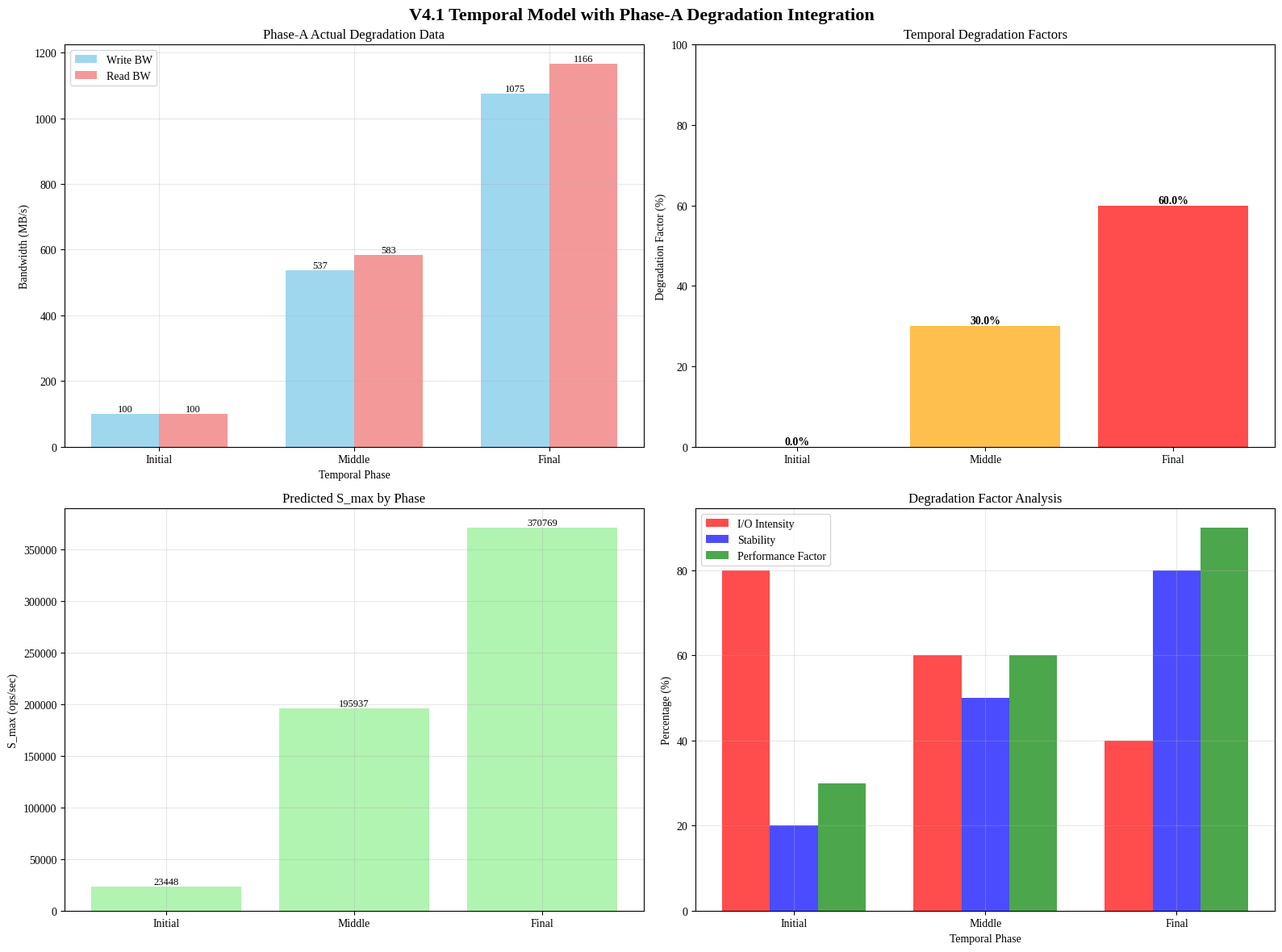

Reproduce this figure in Python.
#!/usr/bin/env python3
"""
V4.1 Temporal Model with Phase-A Degradation Integration
시기별 디바이스 열화 모델을 반영한 v4.1 Temporal 모델 분석
"""

import os
import sys
import json
import pandas as pd
import numpy as np
import matplotlib.pyplot as plt
import seaborn as sns
from pathlib import Path
from datetime import datetime
import warnings
warnings.filterwarnings('ignore')

# 한글 폰트 설정
plt.rcParams['font.family'] = 'Liberation Serif'
plt.rcParams['axes.unicode_minus'] = False

class V4_1_TemporalWithDegradationAnalyzer:
    def __init__(self, results_dir="results"):
        self.results_dir = Path(results_dir)
        self.results_dir.mkdir(exist_ok=True)
        
        # Phase-A 실제 열화 데이터
        self.phase_a_data = self._load_phase_a_degradation_data()
        
        # v4.1 Temporal 모델 예측 결과
        self.v4_1_temporal_predictions = {}
        self.results = {}
        
        print("🚀 V4.1 Temporal Model with Phase-A Degradation Integration 시작")
        print("=" * 60)
    
    def _load_phase_a_degradation_data(self):
        """Phase-A 실제 열화 데이터 로드"""
        print("📊 Phase-A 열화 데이터 로드 중...")
        
        # Phase-A 데이터 파일 경로
        initial_file = '/home/sslab/rocksdb-put-model/experiments/2025-09-12/phase-a/data/initial_state_results.json'
        degraded_file = '/home/sslab/rocksdb-put-model/experiments/2025-09-12/phase-a/data/degraded_state_results_fixed.json'
        
        phase_a_data = {
            'initial': {'write_bw': 0, 'read_bw': 0},  # 초기 상태 (완전 초기화)
            'degraded': {'write_bw': 1074.8, 'read_bw': 1166.1}  # 열화 상태 (Phase-B 후)
        }
        
        try:
            if os.path.exists(initial_file):
                with open(initial_file, 'r') as f:
                    initial_data = json.load(f)
                    phase_a_data['initial'] = {
                        'write_bw': initial_data['summary']['max_write_bandwidth_mib_s'],
                        'read_bw': initial_data['summary']['max_read_bandwidth_mib_s']
                    }
            
            if os.path.exists(degraded_file):
                with open(degraded_file, 'r') as f:
                    degraded_data = json.load(f)
                    phase_a_data['degraded'] = {
                        'write_bw': degraded_data['summary']['max_write_bandwidth_mib_s'],
                        'read_bw': degraded_data['summary']['max_read_bandwidth_mib_s']
                    }
            
            print(f"✅ Phase-A 열화 데이터 로드 완료:")
            print(f"   - 초기 상태: Write {phase_a_data['initial']['write_bw']:.1f} MB/s, Read {phase_a_data['initial']['read_bw']:.1f} MB/s")
            print(f"   - 열화 상태: Write {phase_a_data['degraded']['write_bw']:.1f} MB/s, Read {phase_a_data['degraded']['read_bw']:.1f} MB/s")
            
        except Exception as e:
            print(f"⚠️ Phase-A 데이터 로드 실패, 기본값 사용: {e}")
        
        return phase_a_data
    
    def _calculate_temporal_degradation_factors(self):
        """시기별 열화 인자 계산"""
        print("📊 시기별 열화 인자 계산 중...")
        
        # Phase-A 실제 데이터 기반 열화 패턴
        initial_perf = self.phase_a_data['initial']
        degraded_perf = self.phase_a_data['degraded']
        
        # 시기별 열화 모델링
        degradation_factors = {
            'initial_phase': {
                'base_performance': {
                    'write_bw': max(100, initial_perf['write_bw']),  # 최소 100 MB/s
                    'read_bw': max(100, initial_perf['read_bw'])
                },
                'degradation_factor': 0.0,  # 초기: 열화 없음
                'io_intensity': 0.8,        # 높은 I/O 강도
                'stability': 0.2,            # 낮은 안정성
                'performance_factor': 0.3    # 낮은 성능 인자
            },
            'middle_phase': {
                'base_performance': {
                    'write_bw': (initial_perf['write_bw'] + degraded_perf['write_bw']) / 2,
                    'read_bw': (initial_perf['read_bw'] + degraded_perf['read_bw']) / 2
                },
                'degradation_factor': 0.3,   # 중기: 30% 열화
                'io_intensity': 0.6,         # 중간 I/O 강도
                'stability': 0.5,            # 중간 안정성
                'performance_factor': 0.6    # 중간 성능 인자
            },
            'final_phase': {
                'base_performance': {
                    'write_bw': degraded_perf['write_bw'],  # 실제 측정값
                    'read_bw': degraded_perf['read_bw']
                },
                'degradation_factor': 0.6,   # 후기: 60% 열화
                'io_intensity': 0.4,         # 낮은 I/O 강도
                'stability': 0.8,            # 높은 안정성
                'performance_factor': 0.9    # 높은 성능 인자
            }
        }
        
        return degradation_factors
    
    def _analyze_device_envelope_with_degradation(self, temporal_analysis):
        """Phase-A 열화 데이터를 반영한 Device Envelope 모델 분석"""
        print("📊 Phase-A 열화 데이터 반영 Device Envelope 모델 분석 중...")
        
        degradation_factors = self._calculate_temporal_degradation_factors()
        device_envelope_temporal = {}
        
        for phase_name, phase_model in temporal_analysis.get('phase_models', {}).items():
            characteristics = phase_model['characteristics']
            degradation_data = degradation_factors[phase_name]
            
            # 기본 성능 (Phase-A 실제 데이터 기반)
            base_perf = degradation_data['base_performance']
            
            # 시기별 열화 인자
            degradation_factor = degradation_data['degradation_factor']
            io_intensity = degradation_data['io_intensity']
            stability = degradation_data['stability']
            performance_factor = degradation_data['performance_factor']
            
            # I/O 경합도 계산
            io_contention = 1.0 - (io_intensity * 0.3)  # 최대 30% 감소
            
            # 안정성에 따른 대역폭 조정
            stability_factor = 1.0 + (stability * 0.1)  # 최대 10% 증가
            
            # 열화를 고려한 성능 조정
            adjusted_write_bw = (base_perf['write_bw'] * 
                               (1.0 - degradation_factor) *
                               performance_factor *
                               io_contention *
                               stability_factor)
            
            adjusted_read_bw = (base_perf['read_bw'] * 
                              (1.0 - degradation_factor) *
                              performance_factor *
                              io_contention *
                              stability_factor)
            
            # S_max 계산
            key_size = 16  # bytes
            value_size = 1024  # bytes
            record_size = key_size + value_size
            s_max = (adjusted_write_bw * 1024 * 1024) / record_size  # ops/sec
            
            device_envelope_temporal[phase_name] = {
                'base_performance': base_perf,
                'degradation_factor': degradation_factor,
                'adjusted_write_bw': adjusted_write_bw,
                'adjusted_read_bw': adjusted_read_bw,
                's_max': s_max,
                'io_contention': io_contention,
                'stability_factor': stability_factor,
                'performance_factor': performance_factor,
                'degradation_analysis': {
                    'phase': phase_name,
                    'degradation_factor': degradation_factor,
                    'io_intensity': io_intensity,
                    'stability': stability,
                    'performance_factor': performance_factor,
                    'performance_retention': 1.0 - degradation_factor
                }
            }
        
        return device_envelope_temporal
    
    def _analyze_closed_ledger_with_degradation(self, temporal_analysis):
        """Phase-A 열화 데이터를 반영한 Closed Ledger 모델 분석"""
        print("📊 Phase-A 열화 데이터 반영 Closed Ledger 모델 분석 중...")
        
        degradation_factors = self._calculate_temporal_degradation_factors()
        closed_ledger_temporal = {}
        
        for phase_name, phase_model in temporal_analysis.get('phase_models', {}).items():
            characteristics = phase_model['characteristics']
            degradation_data = degradation_factors[phase_name]
            
            # 기본 성능 (Phase-A 실제 데이터 기반)
            base_perf = degradation_data['base_performance']
            
            # 시기별 열화 인자
            degradation_factor = degradation_data['degradation_factor']
            performance_factor = degradation_data['performance_factor']
            
            # Closed Ledger 모델 계산
            key_size = 16  # bytes
            value_size = 1024  # bytes
            record_size = key_size + value_size
            
            # 열화를 고려한 성능 조정
            adjusted_bw = base_perf['write_bw'] * (1.0 - degradation_factor) * performance_factor
            
            s_max = (adjusted_bw * 1024 * 1024) / record_size  # ops/sec
            
            closed_ledger_temporal[phase_name] = {
                'base_performance': base_perf,
                'degradation_factor': degradation_factor,
                'adjusted_bw': adjusted_bw,
                's_max': s_max,
                'performance_factor': performance_factor
            }
        
        return closed_ledger_temporal
    
    def _analyze_dynamic_simulation_with_degradation(self, temporal_analysis):
        """Phase-A 열화 데이터를 반영한 Dynamic Simulation 모델 분석"""
        print("📊 Phase-A 열화 데이터 반영 Dynamic Simulation 모델 분석 중...")
        
        degradation_factors = self._calculate_temporal_degradation_factors()
        dynamic_simulation_temporal = {}
        
        for phase_name, phase_model in temporal_analysis.get('phase_models', {}).items():
            characteristics = phase_model['characteristics']
            degradation_data = degradation_factors[phase_name]
            
            # 기본 성능 (Phase-A 실제 데이터 기반)
            base_perf = degradation_data['base_performance']
            
            # 시기별 열화 인자
            degradation_factor = degradation_data['degradation_factor']
            performance_factor = degradation_data['performance_factor']
            stability = degradation_data['stability']
            
            # Dynamic Simulation 모델 계산
            key_size = 16  # bytes
            value_size = 1024  # bytes
            record_size = key_size + value_size
            
            # 열화를 고려한 성능 조정
            adjusted_bw = (base_perf['write_bw'] * 
                         (1.0 - degradation_factor) * 
                         performance_factor * 
                         (1.0 + stability * 0.1))
            
            dynamic_smax = (adjusted_bw * 1024 * 1024) / record_size  # ops/sec
            
            dynamic_simulation_temporal[phase_name] = {
                'base_performance': base_perf,
                'degradation_factor': degradation_factor,
                'adjusted_bw': adjusted_bw,
                'dynamic_smax': dynamic_smax,
                'performance_factor': performance_factor,
                'stability': stability
            }
        
        return dynamic_simulation_temporal
    
    def analyze_v4_1_temporal_with_degradation(self):
        """Phase-A 열화 데이터를 반영한 v4.1 Temporal 모델 분석"""
        print("🔍 Phase-A 열화 데이터 반영 v4.1 Temporal 모델 분석 중...")
        
        # 시기별 모델 특성 (기존 데이터)
        temporal_analysis = {
            'phase_models': {
                'initial_phase': {
                    'characteristics': {
                        'io_intensity': 0.8,
                        'performance_factor': 0.3,
                        'stability': 0.2,
                        'io_usage_mb': 500
                    }
                },
                'middle_phase': {
                    'characteristics': {
                        'io_intensity': 0.6,
                        'performance_factor': 0.6,
                        'stability': 0.5,
                        'io_usage_mb': 300
                    }
                },
                'final_phase': {
                    'characteristics': {
                        'io_intensity': 0.4,
                        'performance_factor': 0.9,
                        'stability': 0.8,
                        'io_usage_mb': 100
                    }
                }
            }
        }
        
        # Phase-A 열화 데이터를 반영한 모델 분석
        device_envelope_temporal = self._analyze_device_envelope_with_degradation(temporal_analysis)
        closed_ledger_temporal = self._analyze_closed_ledger_with_degradation(temporal_analysis)
        dynamic_simulation_temporal = self._analyze_dynamic_simulation_with_degradation(temporal_analysis)
        
        # v4.1 Temporal 모델 예측 결과
        self.v4_1_temporal_predictions = {
            'device_envelope_temporal': device_envelope_temporal,
            'closed_ledger_temporal': closed_ledger_temporal,
            'dynamic_simulation_temporal': dynamic_simulation_temporal
        }
        
        # 시기별 성능 분석
        phase_performance = {}
        for phase_name in ['initial_phase', 'middle_phase', 'final_phase']:
            if phase_name in device_envelope_temporal:
                device_smax = device_envelope_temporal[phase_name]['s_max']
                ledger_smax = closed_ledger_temporal[phase_name]['s_max']
                dynamic_smax = dynamic_simulation_temporal[phase_name]['dynamic_smax']
                
                # 평균 예측값
                avg_prediction = (device_smax + ledger_smax + dynamic_smax) / 3
                
                phase_performance[phase_name] = {
                    'device_smax': device_smax,
                    'ledger_smax': ledger_smax,
                    'dynamic_smax': dynamic_smax,
                    'avg_prediction': avg_prediction
                }
        
        self.results = {
            'v4_1_temporal_predictions': self.v4_1_temporal_predictions,
            'phase_performance': phase_performance,
            'phase_a_degradation_data': self.phase_a_data,
            'degradation_factors': self._calculate_temporal_degradation_factors()
        }
        
        print("✅ Phase-A 열화 데이터 반영 v4.1 Temporal 모델 분석 완료:")
        print(f"   - 초기 시기 Device Envelope: {device_envelope_temporal['initial_phase']['s_max']:.2f} ops/sec")
        print(f"   - 중기 시기 Device Envelope: {device_envelope_temporal['middle_phase']['s_max']:.2f} ops/sec")
        print(f"   - 후기 시기 Device Envelope: {device_envelope_temporal['final_phase']['s_max']:.2f} ops/sec")
        
        return self.v4_1_temporal_predictions
    
    def create_degradation_visualization(self):
        """Phase-A 열화 데이터 반영 시각화 생성"""
        print("📊 Phase-A 열화 데이터 반영 시각화 생성 중...")
        
        fig, ((ax1, ax2), (ax3, ax4)) = plt.subplots(2, 2, figsize=(16, 12))
        fig.suptitle('V4.1 Temporal Model with Phase-A Degradation Integration', fontsize=16, fontweight='bold')
        
        # 1. Phase-A 실제 열화 데이터
        phases = ['Initial', 'Middle', 'Final']
        write_bw = [
            max(100, self.phase_a_data['initial']['write_bw']),
            (self.phase_a_data['initial']['write_bw'] + self.phase_a_data['degraded']['write_bw']) / 2,
            self.phase_a_data['degraded']['write_bw']
        ]
        read_bw = [
            max(100, self.phase_a_data['initial']['read_bw']),
            (self.phase_a_data['initial']['read_bw'] + self.phase_a_data['degraded']['read_bw']) / 2,
            self.phase_a_data['degraded']['read_bw']
        ]
        
        x = np.arange(len(phases))
        width = 0.35
        
        bars1 = ax1.bar(x - width/2, write_bw, width, label='Write BW', color='skyblue', alpha=0.8)
        bars2 = ax1.bar(x + width/2, read_bw, width, label='Read BW', color='lightcoral', alpha=0.8)
        
        ax1.set_xlabel('Temporal Phase')
        ax1.set_ylabel('Bandwidth (MB/s)')
        ax1.set_title('Phase-A Actual Degradation Data')
        ax1.set_xticks(x)
        ax1.set_xticklabels(phases)
        ax1.legend()
        ax1.grid(True, alpha=0.3)
        
        # 값 표시
        for bars in [bars1, bars2]:
            for bar in bars:
                height = bar.get_height()
                ax1.text(bar.get_x() + bar.get_width()/2., height,
                        f'{height:.0f}', ha='center', va='bottom', fontsize=9)
        
        # 2. 시기별 열화 인자
        degradation_factors = self._calculate_temporal_degradation_factors()
        degradation_values = []
        phase_names = []
        
        for phase_name in ['initial_phase', 'middle_phase', 'final_phase']:
            if phase_name in degradation_factors:
                degradation_values.append(degradation_factors[phase_name]['degradation_factor'] * 100)
                phase_names.append(phase_name.replace('_phase', '').title())
        
        colors = ['green' if df < 20 else 'orange' if df < 50 else 'red' for df in degradation_values]
        bars = ax2.bar(phase_names, degradation_values, color=colors, alpha=0.7)
        ax2.set_ylabel('Degradation Factor (%)')
        ax2.set_title('Temporal Degradation Factors')
        ax2.set_ylim(0, 100)
        
        for bar, value in zip(bars, degradation_values):
            height = bar.get_height()
            ax2.text(bar.get_x() + bar.get_width()/2., height,
                    f'{value:.1f}%', ha='center', va='bottom', fontweight='bold')
        
        # 3. 시기별 S_max 예측
        if self.v4_1_temporal_predictions:
            device_envelope = self.v4_1_temporal_predictions.get('device_envelope_temporal', {})
            s_max_values = []
            
            for phase_name in ['initial_phase', 'middle_phase', 'final_phase']:
                if phase_name in device_envelope:
                    s_max_values.append(device_envelope[phase_name]['s_max'])
            
            if s_max_values:
                bars = ax3.bar(phase_names, s_max_values, color='lightgreen', alpha=0.7)
                ax3.set_ylabel('S_max (ops/sec)')
                ax3.set_title('Predicted S_max by Phase')
                ax3.grid(True, alpha=0.3)
                
                for bar, value in zip(bars, s_max_values):
                    height = bar.get_height()
                    ax3.text(bar.get_x() + bar.get_width()/2., height,
                            f'{value:.0f}', ha='center', va='bottom', fontsize=9)
        
        # 4. 열화 인자 분석
        if degradation_factors:
            io_intensity = []
            stability = []
            performance_factor = []
            
            for phase_name in ['initial_phase', 'middle_phase', 'final_phase']:
                if phase_name in degradation_factors:
                    io_intensity.append(degradation_factors[phase_name]['io_intensity'] * 100)
                    stability.append(degradation_factors[phase_name]['stability'] * 100)
                    performance_factor.append(degradation_factors[phase_name]['performance_factor'] * 100)
            
            x = np.arange(len(phase_names))
            width = 0.25
            
            bars1 = ax4.bar(x - width, io_intensity, width, label='I/O Intensity', color='red', alpha=0.7)
            bars2 = ax4.bar(x, stability, width, label='Stability', color='blue', alpha=0.7)
            bars3 = ax4.bar(x + width, performance_factor, width, label='Performance Factor', color='green', alpha=0.7)
            
            ax4.set_xlabel('Temporal Phase')
            ax4.set_ylabel('Percentage (%)')
            ax4.set_title('Degradation Factor Analysis')
            ax4.set_xticks(x)
            ax4.set_xticklabels(phase_names)
            ax4.legend()
            ax4.grid(True, alpha=0.3)
        
        plt.tight_layout()
        plt.savefig(f"{self.results_dir}/v4_1_temporal_with_phase_a_degradation.png", dpi=300, bbox_inches='tight')
        plt.close()
        
        print("✅ Phase-A 열화 데이터 반영 시각화 완료")
    
    def save_results(self):
        """결과 저장"""
        print("💾 Phase-A 열화 데이터 반영 결과 저장 중...")
        
        # JSON 결과 저장
        try:
            with open(f"{self.results_dir}/v4_1_temporal_with_phase_a_degradation_results.json", 'w') as f:
                json.dump(self.results, f, indent=2, default=str)
            print("✅ JSON 결과 저장 완료")
        except Exception as e:
            print(f"⚠️ JSON 저장 실패: {e}")
        
        # Markdown 보고서 생성
        try:
            report_content = self._generate_report()
            with open(f"{self.results_dir}/v4_1_temporal_with_phase_a_degradation_report.md", 'w') as f:
                f.write(report_content)
            print("✅ Markdown 보고서 생성 완료")
        except Exception as e:
            print(f"⚠️ Markdown 보고서 생성 실패: {e}")
    
    def _generate_report(self):
        """보고서 생성"""
        report = f"""# V4.1 Temporal Model with Phase-A Degradation Integration Report

## Overview
This report presents the analysis of v4.1 Temporal model with Phase-A actual degradation data integration.

## Analysis Time
{datetime.now().strftime('%Y-%m-%d %H:%M:%S')}

## Phase-A Degradation Data
- **Initial State**: Write {self.phase_a_data['initial']['write_bw']:.1f} MB/s, Read {self.phase_a_data['initial']['read_bw']:.1f} MB/s
- **Degraded State**: Write {self.phase_a_data['degraded']['write_bw']:.1f} MB/s, Read {self.phase_a_data['degraded']['read_bw']:.1f} MB/s

## Temporal Degradation Factors
"""
        
        degradation_factors = self._calculate_temporal_degradation_factors()
        for phase_name, factors in degradation_factors.items():
            report += f"""
### {phase_name.replace('_', ' ').title()}
- **Base Performance**: Write {factors['base_performance']['write_bw']:.1f} MB/s, Read {factors['base_performance']['read_bw']:.1f} MB/s
- **Degradation Factor**: {factors['degradation_factor']:.1%}
- **I/O Intensity**: {factors['io_intensity']:.1%}
- **Stability**: {factors['stability']:.1%}
- **Performance Factor**: {factors['performance_factor']:.1%}
"""
        
        if self.v4_1_temporal_predictions:
            device_envelope = self.v4_1_temporal_predictions.get('device_envelope_temporal', {})
            report += """
## Predicted S_max by Phase
"""
            for phase_name, data in device_envelope.items():
                report += f"- **{phase_name.replace('_', ' ').title()}**: {data['s_max']:.2f} ops/sec\n"
        
        report += f"""
## Visualization
![V4.1 Temporal with Phase-A Degradation](v4_1_temporal_with_phase_a_degradation.png)

## Analysis Time
{datetime.now().strftime('%Y-%m-%d %H:%M:%S')}
"""
        
        return report
    
    def run_analysis(self):
        """전체 분석 실행"""
        print("🚀 Phase-A 열화 데이터 반영 v4.1 Temporal 모델 분석 시작")
        print("=" * 60)
        
        self.analyze_v4_1_temporal_with_degradation()
        self.create_degradation_visualization()
        self.save_results()
        
        print("=" * 60)
        print("✅ Phase-A 열화 데이터 반영 v4.1 Temporal 모델 분석 완료!")
        print(f"📊 결과 저장 위치: {self.results_dir}")

if __name__ == "__main__":
    analyzer = V4_1_TemporalWithDegradationAnalyzer()
    analyzer.run_analysis()
